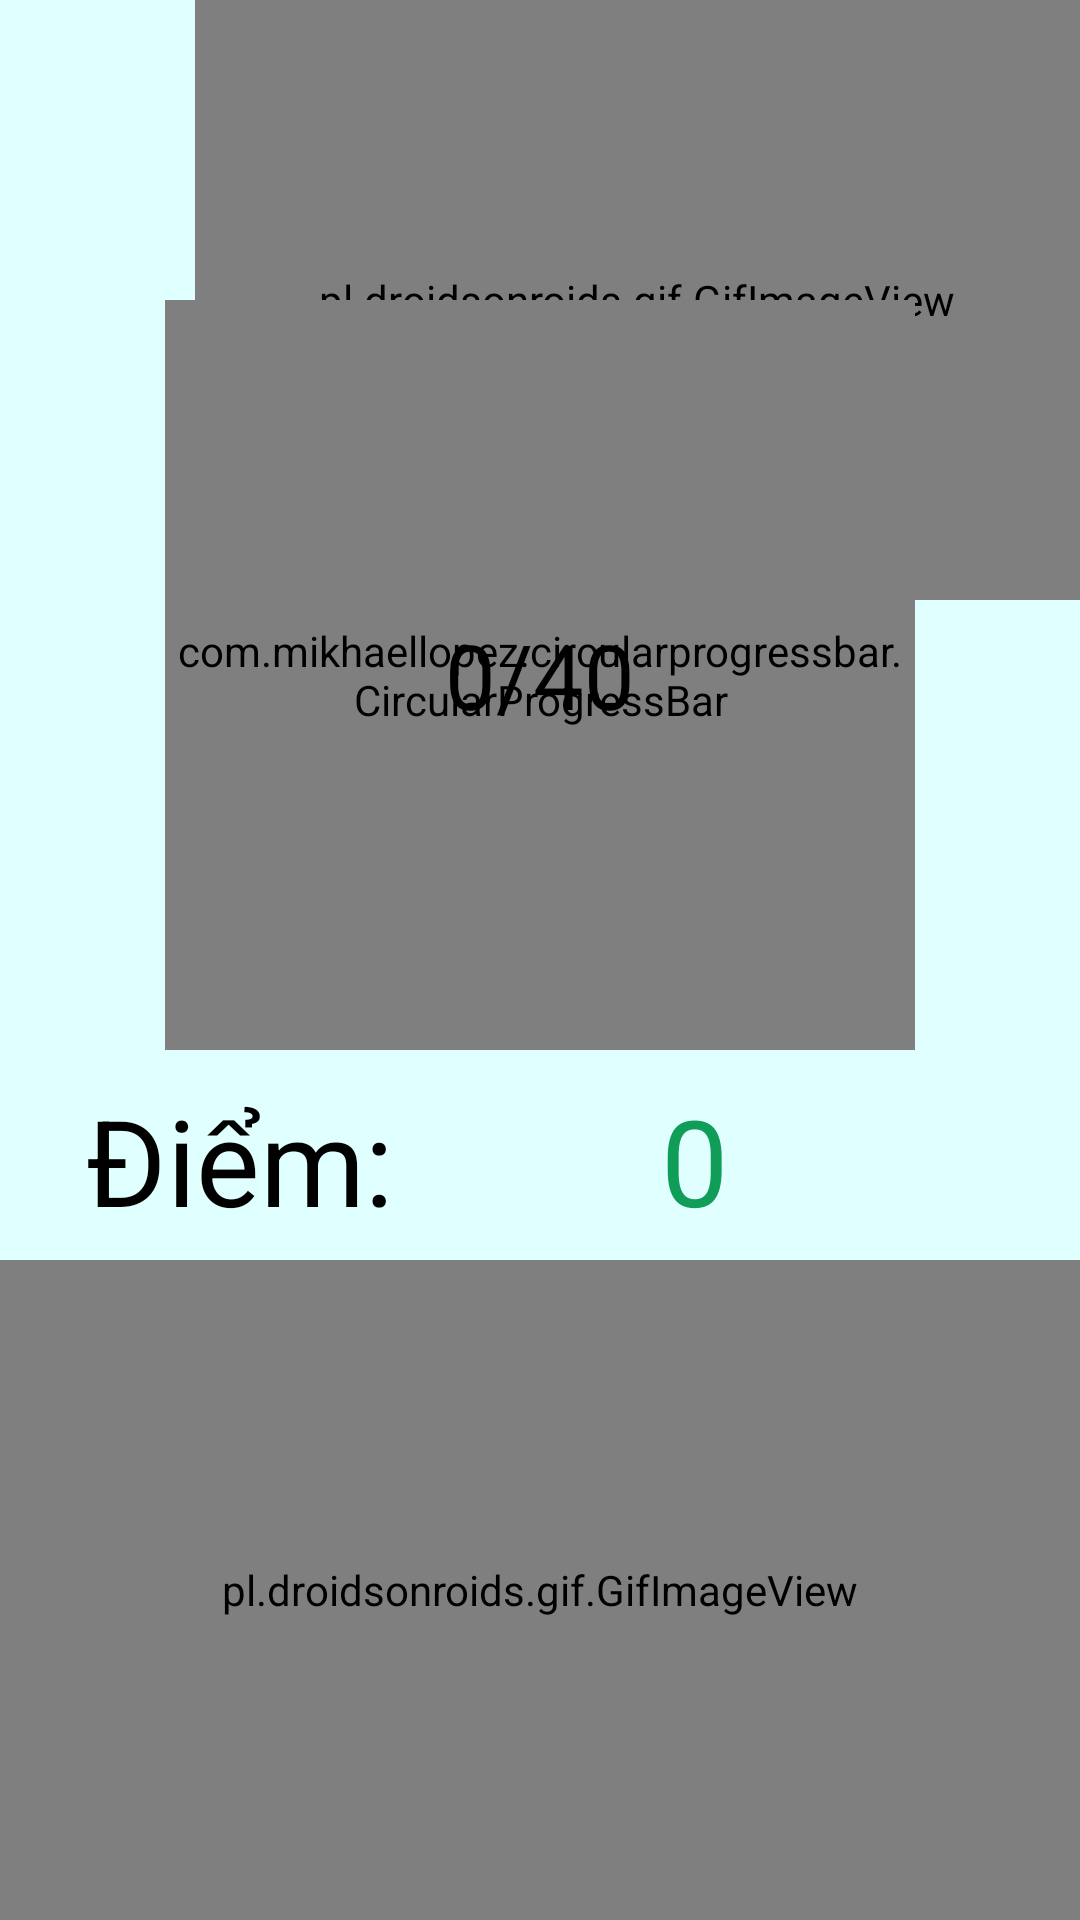

Layout XML and referenced resources for this Android screen:
<!-- AndroidManifest.xml: application theme Theme.Design.Light.NoActionBar -->
<!-- res/layout/activity_ketthuc_bai1.xml -->
<?xml version="1.0" encoding="utf-8"?>
<RelativeLayout xmlns:android="http://schemas.android.com/apk/res/android"
    xmlns:app="http://schemas.android.com/apk/res-auto"
    xmlns:tools="http://schemas.android.com/tools"
    android:layout_width="match_parent"
    android:layout_height="match_parent"
    android:background="#e0ffff"
    tools:context=".Kiemtra.BaiKT1.KetthucBai1Activity">


    <RelativeLayout
        android:id="@+id/relativelayout1"
        android:layout_width="match_parent"
        android:layout_height="420dp">

        <pl.droidsonroids.gif.GifImageView
            android:layout_width="match_parent"
            android:layout_height="200dp"
            android:layout_marginLeft="65dp"
            android:src="@drawable/win" />

        <RelativeLayout
            android:id="@+id/relativelayouta"
            android:layout_width="250dp"
            android:layout_height="250dp"
            android:layout_centerHorizontal="true"
            android:layout_marginTop="100dp">

            <com.mikhaellopez.circularprogressbar.CircularProgressBar
                android:id="@+id/circularProgressBarKTB1"
                android:layout_width="match_parent"
                android:layout_height="match_parent"
                app:cpb_background_progressbar_color="@color/red"
                app:cpb_background_progressbar_width="15dp"
                app:cpb_progress_direction="to_right"
                app:cpb_progress_max="30"
                app:cpb_progressbar_color="@color/light_blue"
                app:cpb_progressbar_width="15dp"
                app:cpb_round_border="false" />

            <TextView
                android:id="@+id/resultTextbai1"
                android:layout_width="wrap_content"
                android:layout_height="wrap_content"
                android:layout_centerInParent="true"
                android:text="0/40"
                android:textColor="@color/black"
                android:textSize="30dp" />
        </RelativeLayout>

        <LinearLayout
            android:id="@+id/linearlayoutdiem"
            android:layout_width="match_parent"
            android:layout_height="wrap_content"
            android:layout_below="@id/relativelayouta"
            android:layout_marginTop="10dp"
            android:gravity="center"
            android:orientation="horizontal">

            <TextView
                android:layout_width="wrap_content"
                android:layout_height="wrap_content"
                android:text="Điểm:"
                android:textColor="@color/black"
                android:textSize="40dp" />

            <TextView
                android:id="@+id/diembai1"
                android:layout_width="200dp"
                android:layout_height="match_parent"
                android:gravity="center"
                android:text="0"
                android:textColor="@color/purple_700"
                android:textSize="40dp" />
        </LinearLayout>
    </RelativeLayout>




    <RelativeLayout
        android:layout_width="match_parent"
        android:layout_height="match_parent"
        android:layout_below="@id/relativelayout1">

        <pl.droidsonroids.gif.GifImageView
            android:layout_width="match_parent"
            android:layout_height="match_parent"
            android:src="@drawable/anhwin" />
        <LinearLayout
            android:layout_width="match_parent"
            android:layout_height="60dp"
            android:gravity="center"
            android:layout_marginTop="220dp"
            android:orientation="horizontal">
            <Button
                android:id="@+id/btLamLaibai1"
                android:layout_width="150dp"
                android:layout_height="50dp"
                android:layout_marginRight="40dp"
                android:background="@drawable/bg_button"
                android:text="Làm lại"/>

            <Button
                android:id="@+id/btLuudiembai1"
                android:layout_width="150dp"
                android:layout_height="50dp"
                android:layout_marginLeft="40dp"
                android:background="@drawable/bg_button"
                android:text="Lưu điểm" />
        </LinearLayout>

    </RelativeLayout>

</RelativeLayout>
<!-- resources referenced by this layout -->
<resources>
  <color name="black">#FF000000</color>
  <color name="light_blue">#00ff00</color>
  <color name="purple_700">#0F9D58</color>
  <color name="red">#F31717</color>
  <!-- drawable bg_button (drawable) -->
  <?xml version="1.0" encoding="utf-8"?>
  <shape xmlns:android="http://schemas.android.com/apk/res/android">
  
      <corners android:radius="15dp"/>
      <solid android:color="#ff69b4"/>
  </shape>
  <!-- drawable win: gif bitmap (drawable, 34601 bytes) -->
</resources>
